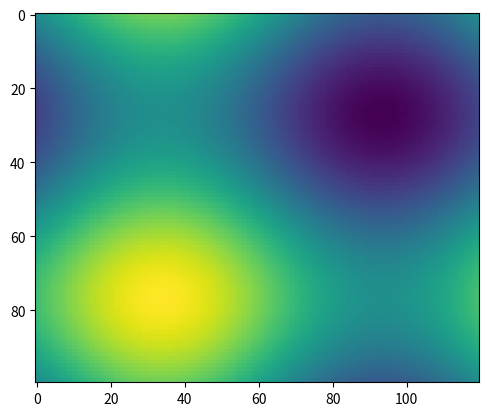

Here is the Python script that generated this plot: (Note: this script raises an exception after producing the figure.)
#!/Users/<user>/anaconda3/bin/python
import numpy as np
import matplotlib.pyplot as plt
import matplotlib.animation as animation

fig = plt.figure()

def f(x, y):
    return np.sin(x) + np.cos(y)

x = np.linspace(0, 2 * np.pi, 120)
y = np.linspace(0, 2 * np.pi, 100).reshape(-1, 1)

im = plt.imshow(f(x, y), animated=True)


def updatefig(*args):
    global x, y
    x += np.pi / 15.
    y += np.pi / 20.
    im.set_array(f(x, y))
    return im,

# blit=True means only re-draw the parts that have changed.

ani = animation.FuncAnimation(fig, updatefig, interval=50, blit=False)
ani.save('atest.mp4', fps=15)
plt.show()
